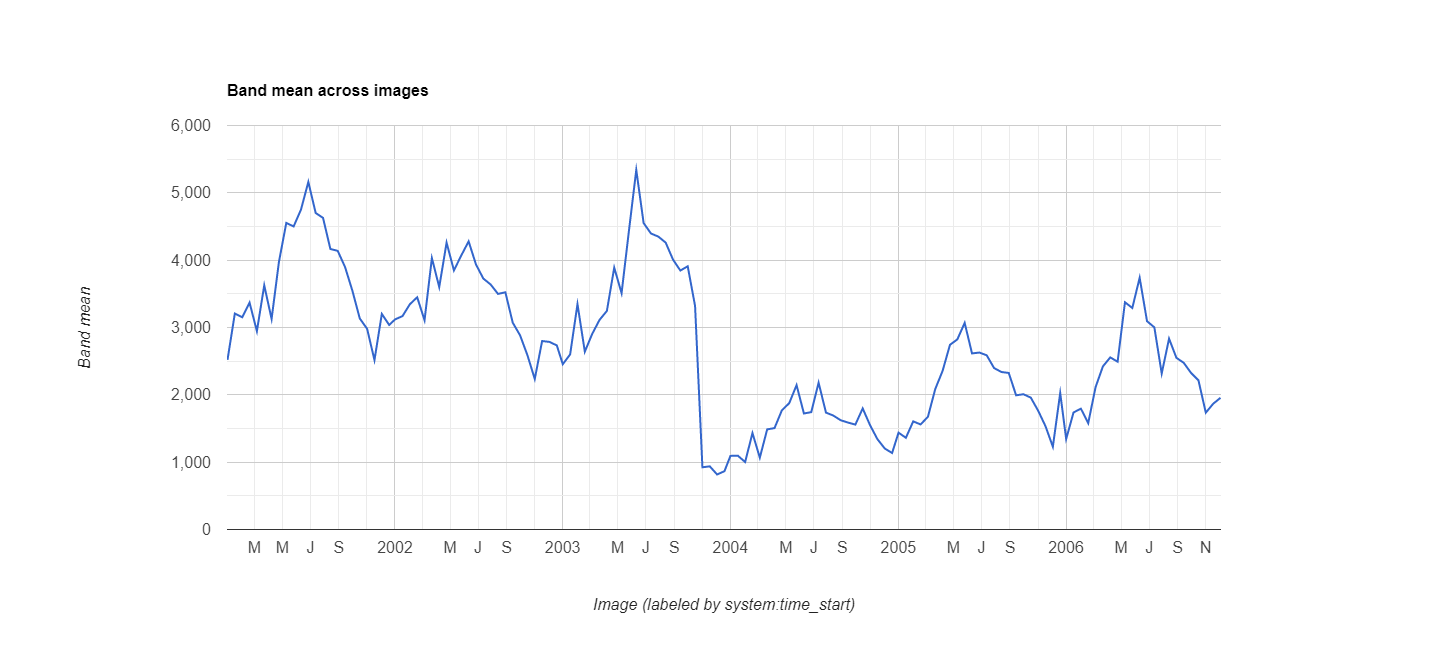

Data behind this chart, as committed beside it:
datetime, EVI, label1, label2
2001/1/1, 0.2519, 0, 0
2001/1/17, 0.3208, 0, 0
2001/2/2, 0.3152, 0, 0
2001/2/18, 0.337, 0, 0
2001/3/6, 0.2946, 0, 0
2001/3/22, 0.3626, 0, 0
2001/4/7, 0.3127, 0, 0
2001/4/23, 0.3975, 0, 0
2001/5/9, 0.4553, 0, 0
2001/5/25, 0.4501, 0, 0
2001/6/10, 0.4751, 0, 0
2001/6/26, 0.5162, 0, 0
2001/7/12, 0.47, 0, 0
2001/7/28, 0.4628, 0, 0
2001/8/13, 0.4166, 0, 0
2001/8/29, 0.4138, 0, 0
2001/9/14, 0.3897, 0, 0
2001/9/30, 0.3544, 0, 0
2001/10/16, 0.3134, 0, 0
2001/11/1, 0.298, 0, 0
2001/11/17, 0.2516, 0, 0
2001/12/3, 0.3201, 0, 0
2001/12/19, 0.3038, 0, 0
2002/1/1, 0.3121, 0, 0
2002/1/17, 0.3169, 0, 0
2002/2/2, 0.3345, 0, 0
2002/2/18, 0.3449, 0, 0
2002/3/6, 0.3108, 0, 0
2002/3/22, 0.4031, 0, 0
2002/4/7, 0.36, 0, 0
2002/4/23, 0.426, 0, 0
2002/5/9, 0.3848, 0, 0
2002/5/25, 0.407, 0, 0
2002/6/10, 0.4279, 0, 0
2002/6/26, 0.3936, 0, 0
2002/7/12, 0.3727, 0, 0
2002/7/28, 0.3638, 0, 0
2002/8/13, 0.3499, 0, 0
2002/8/29, 0.3523, 0, 0
2002/9/14, 0.3072, 0, 0
2002/9/30, 0.2884, 0, 0
2002/10/16, 0.2589, 0, 0
2002/11/1, 0.2235, 0, 0
2002/11/17, 0.2799, 0, 0
2002/12/3, 0.2786, 0, 0
2002/12/19, 0.2734, 0, 0
2003/1/1, 0.2455, 0, 0
2003/1/17, 0.26, 0, 0
2003/2/2, 0.3347, 0, 0
2003/2/18, 0.2641, 0, 0
2003/3/6, 0.2904, 0, 0
2003/3/22, 0.3113, 0, 0
2003/4/7, 0.3246, 0, 0
2003/4/23, 0.3889, 0, 0
2003/5/9, 0.351, 0, 0
2003/5/25, 0.4435, 0, 0
2003/6/10, 0.534, 0, 0
2003/6/26, 0.4551, 0, 1
2003/7/12, 0.4396, 0, 0
2003/7/28, 0.435, 0, 0
... 78 more rows
